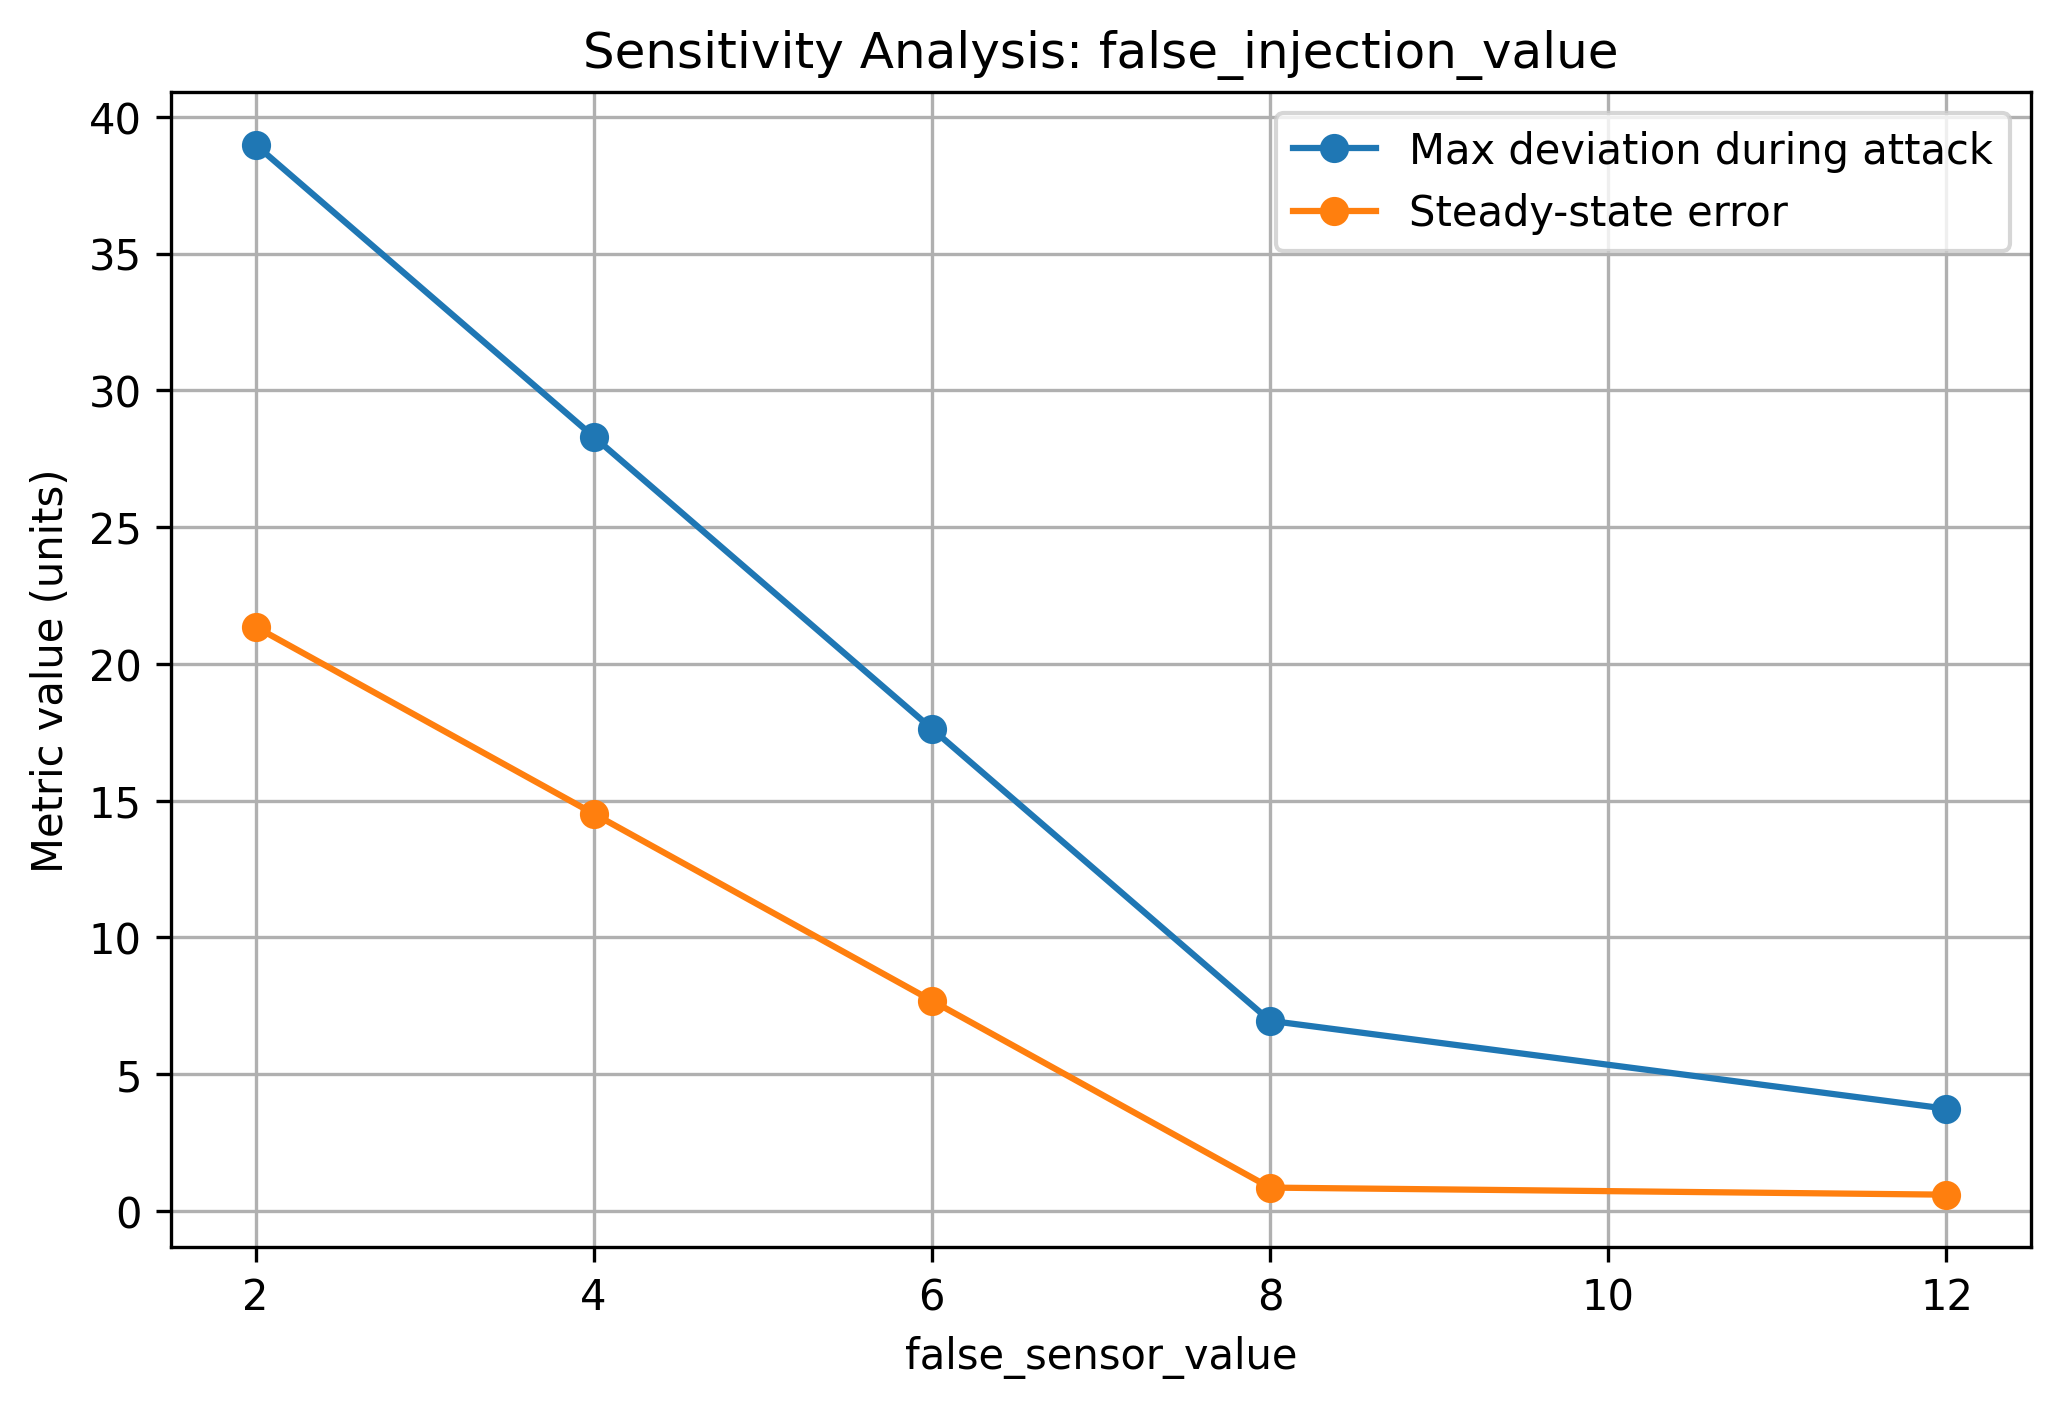

Source data for this figure (header and first rows):
Parameter, Value, Attack type, Overshoot, Maximum deviation, Max deviation during attack, Mean deviation during attack, Steady-state error, Output bounded
false_sensor_value, 2.0, false_injection, 38.98, 38.98, 38.98, 20.77, 21.35, False
false_sensor_value, 4.0, false_injection, 28.3, 28.3, 28.3, 15.01, 14.52, False
false_sensor_value, 6.0, false_injection, 17.63, 17.63, 17.63, 9.253, 7.683, False
false_sensor_value, 8.0, false_injection, 6.947, 6.947, 6.947, 3.51, 0.848, False
false_sensor_value, 12.0, false_injection, 0.0, 4.625, 3.731, 2.287, 0.5894, True
